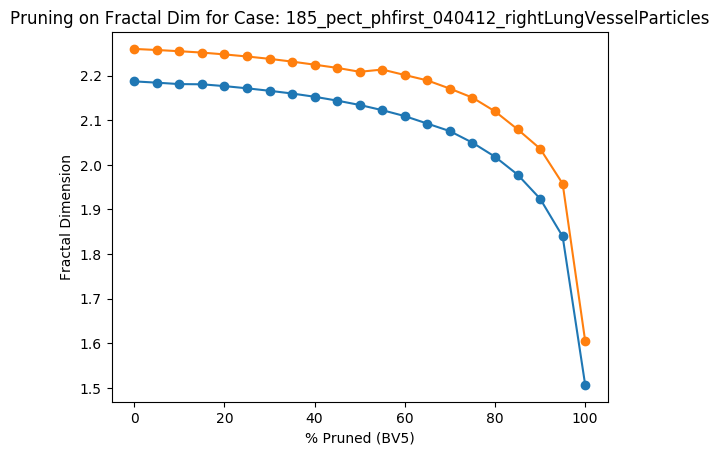

The table this chart was drawn from, first rows:
Percent Threshold (BV5), Fractal Dimension
0, 2.26
5, 2.257
10, 2.255
15, 2.252
20, 2.247
25, 2.243
30, 2.238
35, 2.231
40, 2.224
45, 2.217
50, 2.209
55, 2.213
60, 2.201
65, 2.189
70, 2.171
75, 2.151
80, 2.12
85, 2.08
90, 2.036
95, 1.958
100, 1.605
